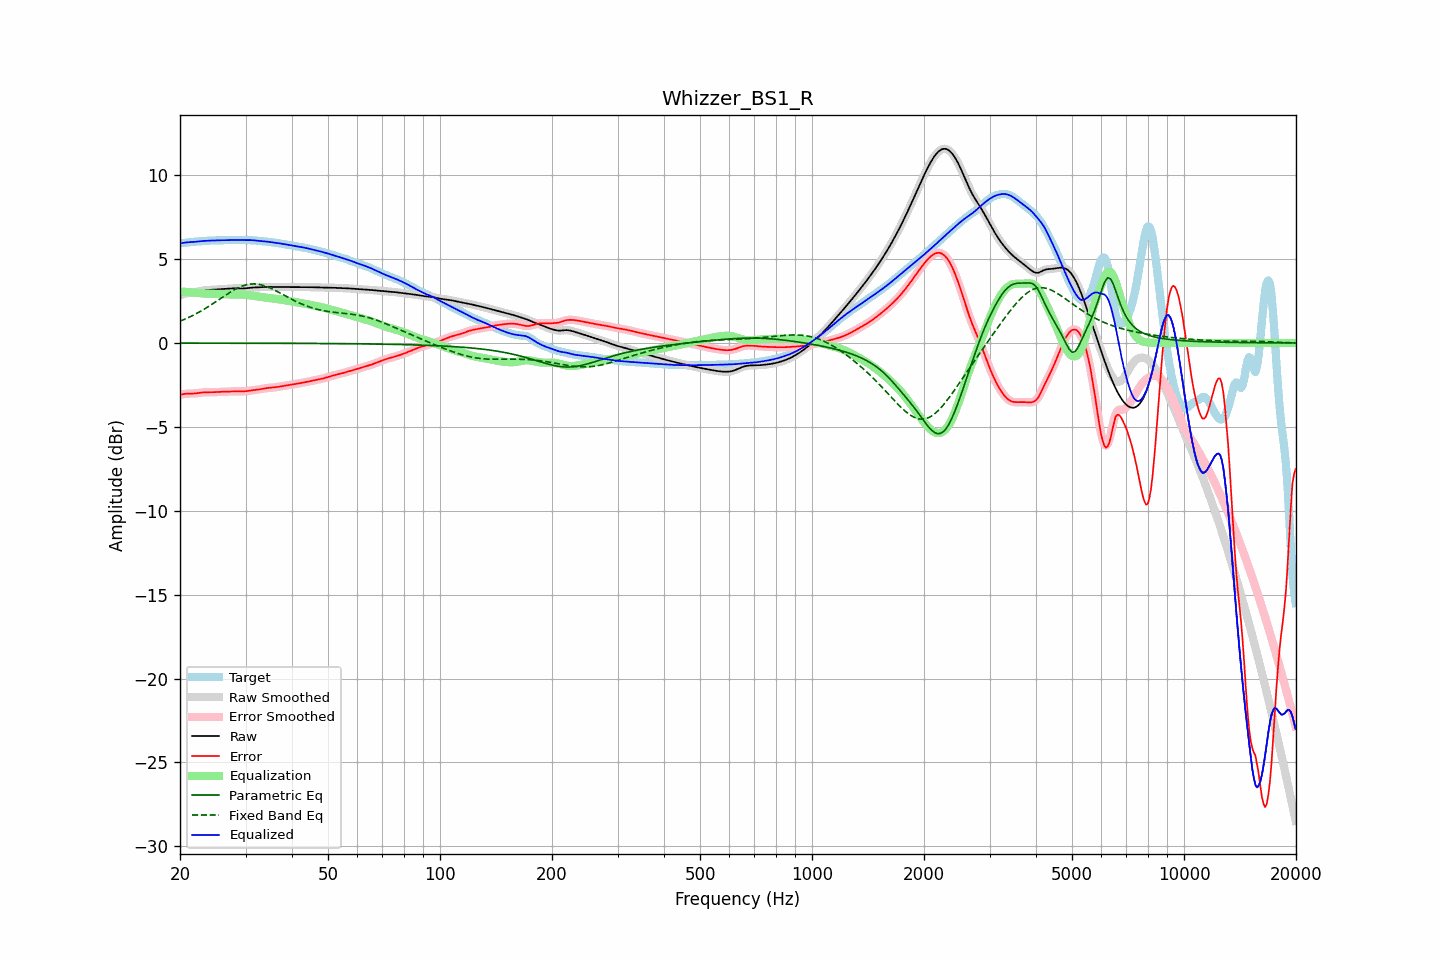

The data file committed next to this chart (first rows):
frequency, raw, error, smoothed, error_smoothed, equalization, parametric_eq, fixed_band_eq, equalized_raw, equalized_smoothed, target
20.00, 2.85, -3.09, 2.85, -3.09, 3.07, -0.00, 1.30, 5.93, 5.93, 5.95
20.20, 2.88, -3.07, 2.88, -3.07, 3.07, -0.01, 1.34, 5.95, 5.95, 5.95
20.40, 2.91, -3.05, 2.91, -3.05, 3.06, -0.01, 1.38, 5.97, 5.97, 5.96
20.61, 2.94, -3.03, 2.93, -3.03, 3.05, -0.01, 1.42, 5.98, 5.98, 5.97
20.81, 2.96, -3.03, 2.96, -3.02, 3.04, -0.01, 1.46, 5.99, 5.99, 5.98
21.02, 2.97, -3.02, 2.97, -3.02, 3.03, -0.01, 1.50, 6.00, 6.00, 5.99
21.23, 2.99, -3.02, 2.99, -3.02, 3.02, -0.01, 1.55, 6.01, 6.01, 6.01
21.44, 3.00, -3.02, 3.00, -3.02, 3.01, -0.01, 1.60, 6.01, 6.01, 6.02
21.66, 3.01, -3.02, 3.01, -3.02, 3.01, -0.01, 1.64, 6.02, 6.02, 6.03
21.87, 3.03, -3.01, 3.03, -3.01, 3.00, -0.01, 1.69, 6.03, 6.03, 6.04
22.09, 3.04, -3.00, 3.04, -3.00, 2.99, -0.01, 1.74, 6.04, 6.04, 6.04
22.31, 3.06, -2.99, 3.06, -2.99, 2.99, -0.01, 1.79, 6.05, 6.05, 6.05
22.54, 3.08, -2.97, 3.08, -2.97, 2.97, -0.01, 1.85, 6.06, 6.06, 6.06
22.76, 3.10, -2.96, 3.10, -2.96, 2.96, -0.01, 1.90, 6.07, 6.07, 6.07
22.99, 3.12, -2.95, 3.12, -2.95, 2.96, -0.01, 1.96, 6.08, 6.08, 6.07
23.22, 3.14, -2.94, 3.14, -2.94, 2.95, -0.01, 2.01, 6.08, 6.08, 6.08
23.45, 3.15, -2.94, 3.15, -2.94, 2.94, -0.01, 2.07, 6.09, 6.09, 6.09
23.69, 3.15, -2.94, 3.15, -2.94, 2.94, -0.01, 2.13, 6.09, 6.09, 6.09
23.92, 3.16, -2.94, 3.16, -2.94, 2.94, -0.01, 2.19, 6.10, 6.10, 6.10
24.16, 3.17, -2.94, 3.17, -2.94, 2.94, -0.01, 2.25, 6.10, 6.10, 6.11
24.40, 3.17, -2.94, 3.17, -2.94, 2.93, -0.01, 2.32, 6.11, 6.11, 6.11
24.65, 3.18, -2.93, 3.18, -2.93, 2.93, -0.01, 2.38, 6.11, 6.11, 6.11
24.89, 3.18, -2.93, 3.18, -2.93, 2.93, -0.01, 2.44, 6.11, 6.11, 6.11
25.14, 3.19, -2.92, 3.19, -2.92, 2.92, -0.01, 2.51, 6.12, 6.12, 6.12
25.39, 3.20, -2.92, 3.20, -2.92, 2.92, -0.01, 2.57, 6.12, 6.12, 6.12
25.65, 3.21, -2.91, 3.21, -2.91, 2.91, -0.01, 2.64, 6.12, 6.12, 6.12
25.91, 3.21, -2.91, 3.21, -2.91, 2.91, -0.01, 2.70, 6.12, 6.12, 6.12
26.16, 3.22, -2.90, 3.22, -2.90, 2.91, -0.01, 2.77, 6.12, 6.12, 6.12
26.43, 3.23, -2.90, 3.23, -2.90, 2.90, -0.01, 2.83, 6.13, 6.13, 6.13
26.69, 3.23, -2.90, 3.23, -2.90, 2.90, -0.01, 2.89, 6.13, 6.13, 6.13
26.96, 3.24, -2.89, 3.24, -2.89, 2.89, -0.01, 2.95, 6.13, 6.13, 6.14
27.23, 3.25, -2.89, 3.25, -2.89, 2.89, -0.01, 3.01, 6.14, 6.14, 6.14
27.50, 3.25, -2.89, 3.25, -2.89, 2.89, -0.01, 3.07, 6.14, 6.14, 6.14
27.77, 3.26, -2.88, 3.26, -2.88, 2.89, -0.01, 3.13, 6.14, 6.14, 6.14
28.05, 3.26, -2.88, 3.26, -2.88, 2.88, -0.01, 3.18, 6.14, 6.14, 6.14
28.33, 3.26, -2.88, 3.26, -2.88, 2.88, -0.01, 3.23, 6.14, 6.14, 6.14
28.62, 3.25, -2.88, 3.25, -2.88, 2.88, -0.01, 3.28, 6.14, 6.14, 6.14
28.90, 3.25, -2.88, 3.25, -2.88, 2.88, -0.01, 3.33, 6.13, 6.13, 6.13
29.19, 3.25, -2.88, 3.25, -2.88, 2.88, -0.01, 3.37, 6.13, 6.13, 6.13
29.48, 3.25, -2.89, 3.25, -2.88, 2.88, -0.01, 3.40, 6.13, 6.13, 6.13
29.78, 3.25, -2.88, 3.25, -2.88, 2.88, -0.01, 3.44, 6.13, 6.13, 6.13
30.08, 3.26, -2.87, 3.26, -2.87, 2.87, -0.01, 3.46, 6.13, 6.13, 6.13
30.38, 3.27, -2.86, 3.27, -2.86, 2.86, -0.01, 3.48, 6.13, 6.13, 6.13
30.68, 3.28, -2.85, 3.28, -2.85, 2.85, -0.01, 3.50, 6.13, 6.13, 6.13
30.99, 3.29, -2.83, 3.29, -2.83, 2.84, -0.01, 3.51, 6.13, 6.13, 6.13
31.30, 3.30, -2.82, 3.30, -2.82, 2.82, -0.01, 3.52, 6.13, 6.13, 6.12
31.61, 3.31, -2.81, 3.31, -2.81, 2.81, -0.01, 3.52, 6.12, 6.12, 6.11
31.93, 3.31, -2.80, 3.31, -2.80, 2.80, -0.01, 3.52, 6.11, 6.11, 6.11
32.24, 3.31, -2.79, 3.31, -2.79, 2.78, -0.01, 3.51, 6.10, 6.10, 6.10
32.57, 3.32, -2.77, 3.32, -2.77, 2.77, -0.01, 3.49, 6.08, 6.08, 6.09
32.89, 3.32, -2.76, 3.32, -2.76, 2.75, -0.01, 3.48, 6.08, 6.08, 6.08
33.22, 3.33, -2.74, 3.33, -2.74, 2.74, -0.01, 3.45, 6.07, 6.07, 6.07
33.55, 3.34, -2.72, 3.34, -2.72, 2.72, -0.01, 3.43, 6.06, 6.06, 6.06
33.89, 3.35, -2.70, 3.35, -2.70, 2.71, -0.01, 3.39, 6.05, 6.05, 6.05
34.23, 3.35, -2.69, 3.35, -2.69, 2.69, -0.01, 3.36, 6.04, 6.04, 6.04
34.57, 3.35, -2.68, 3.35, -2.68, 2.68, -0.02, 3.32, 6.03, 6.03, 6.03
34.92, 3.34, -2.67, 3.34, -2.67, 2.67, -0.02, 3.28, 6.02, 6.02, 6.02
35.27, 3.34, -2.66, 3.34, -2.66, 2.66, -0.02, 3.24, 6.00, 6.00, 6.01
35.62, 3.34, -2.66, 3.34, -2.66, 2.65, -0.02, 3.19, 5.99, 5.99, 5.99
35.97, 3.34, -2.65, 3.34, -2.64, 2.64, -0.02, 3.14, 5.98, 5.98, 5.98
... 635 more rows
